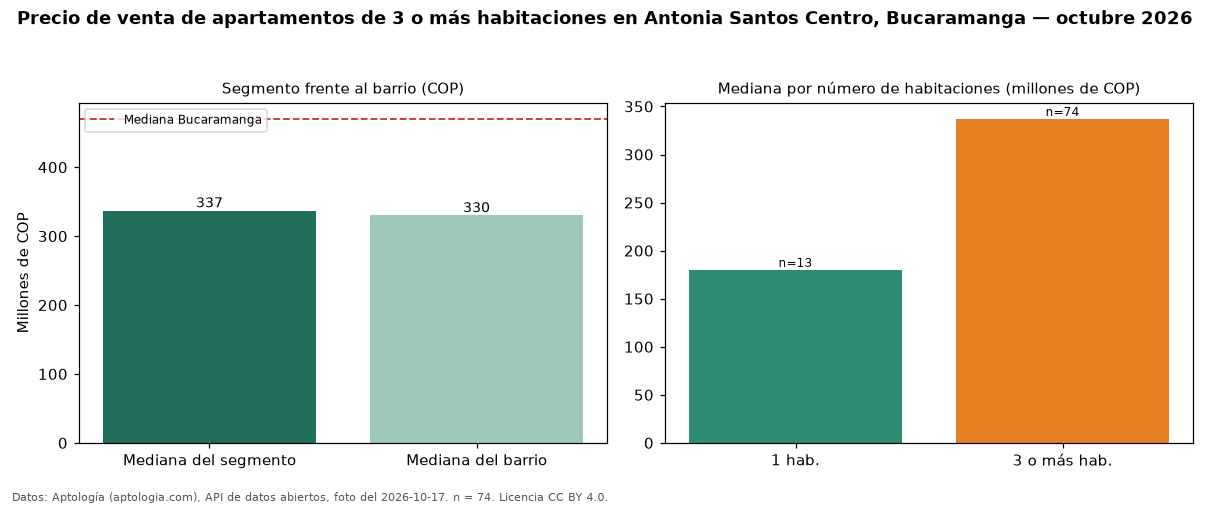

The data file committed next to this chart (first rows):
seccion, metrica, valor_cop, n
precio, mediana, 337000000, 74
habitaciones, 1, 180000000, 13
habitaciones, 3+, 337000000, 74
barrio, mediana_barrio_todos_los_tamanos, 330000000, 92
ciudad, mediana_ciudad, 470000000, 
fuente, fecha_foto, 2026-10-17, 
fuente, atribucion, https://www.aptologia.com/venta/bucarama…, 
